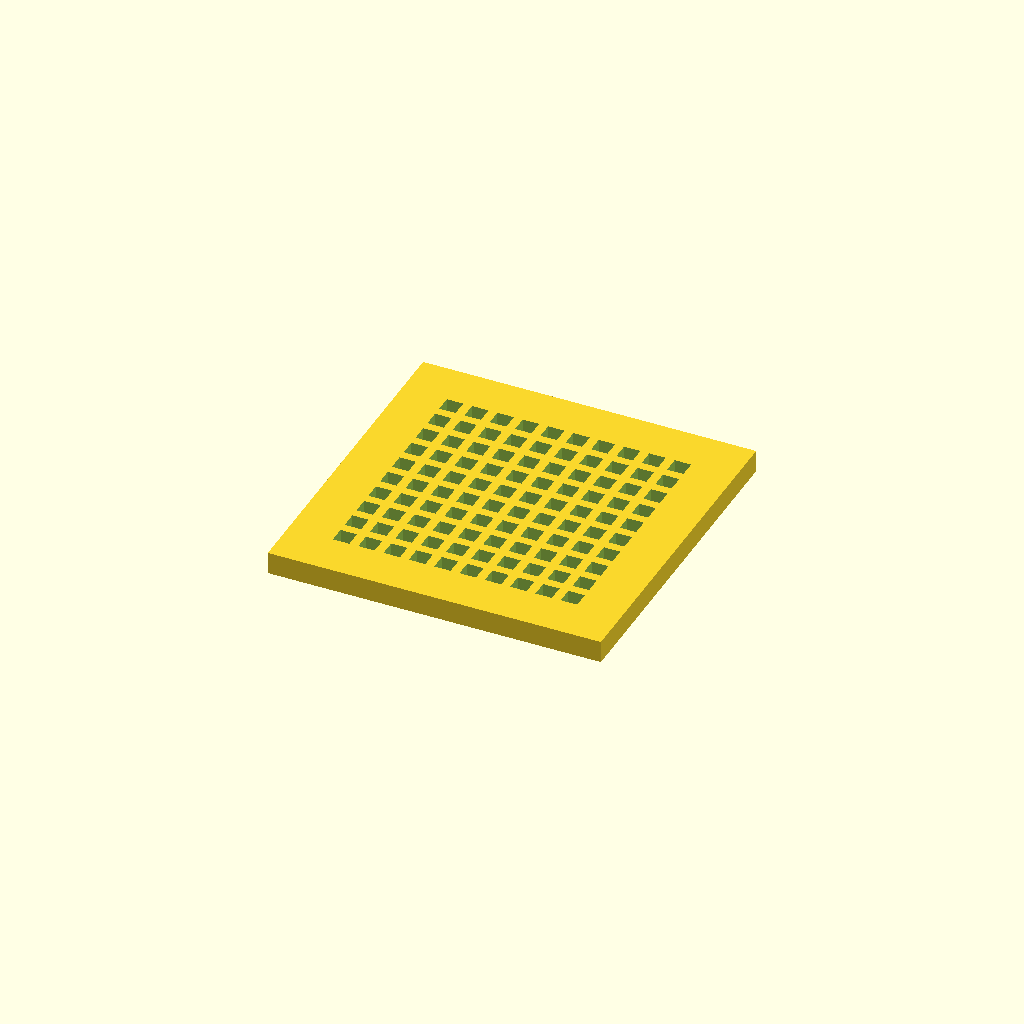
Cell 1: rendered with the file's own defaults.
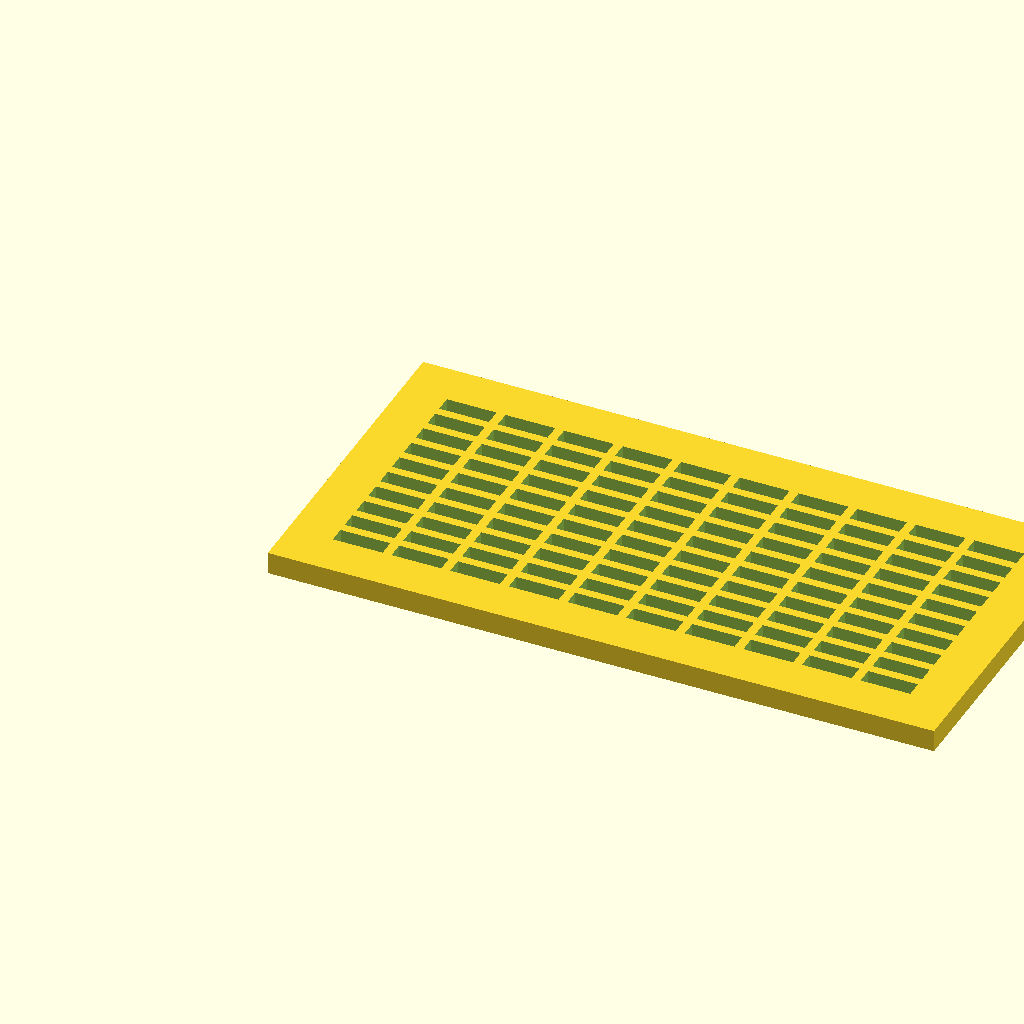
Cell 2: the same model with width = 60.
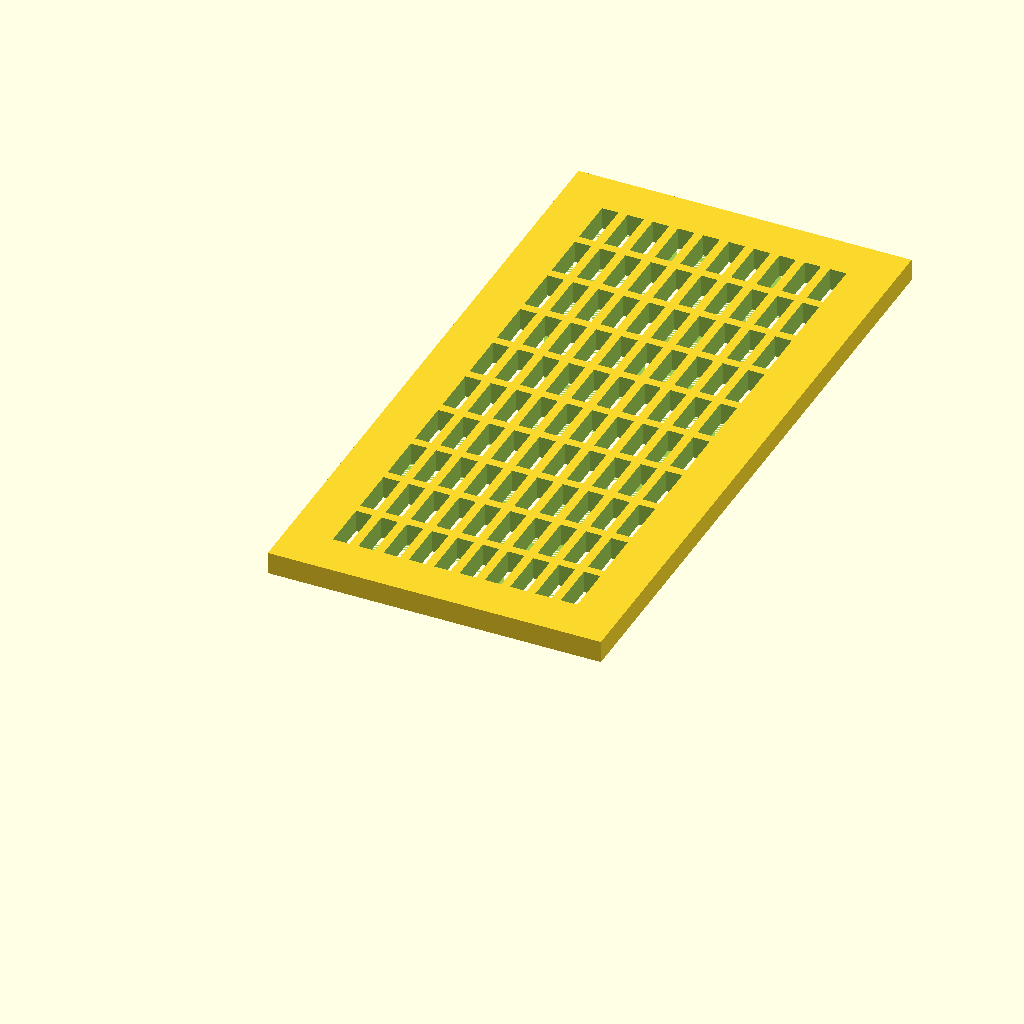
Cell 3: height = 60 (everything else at default).
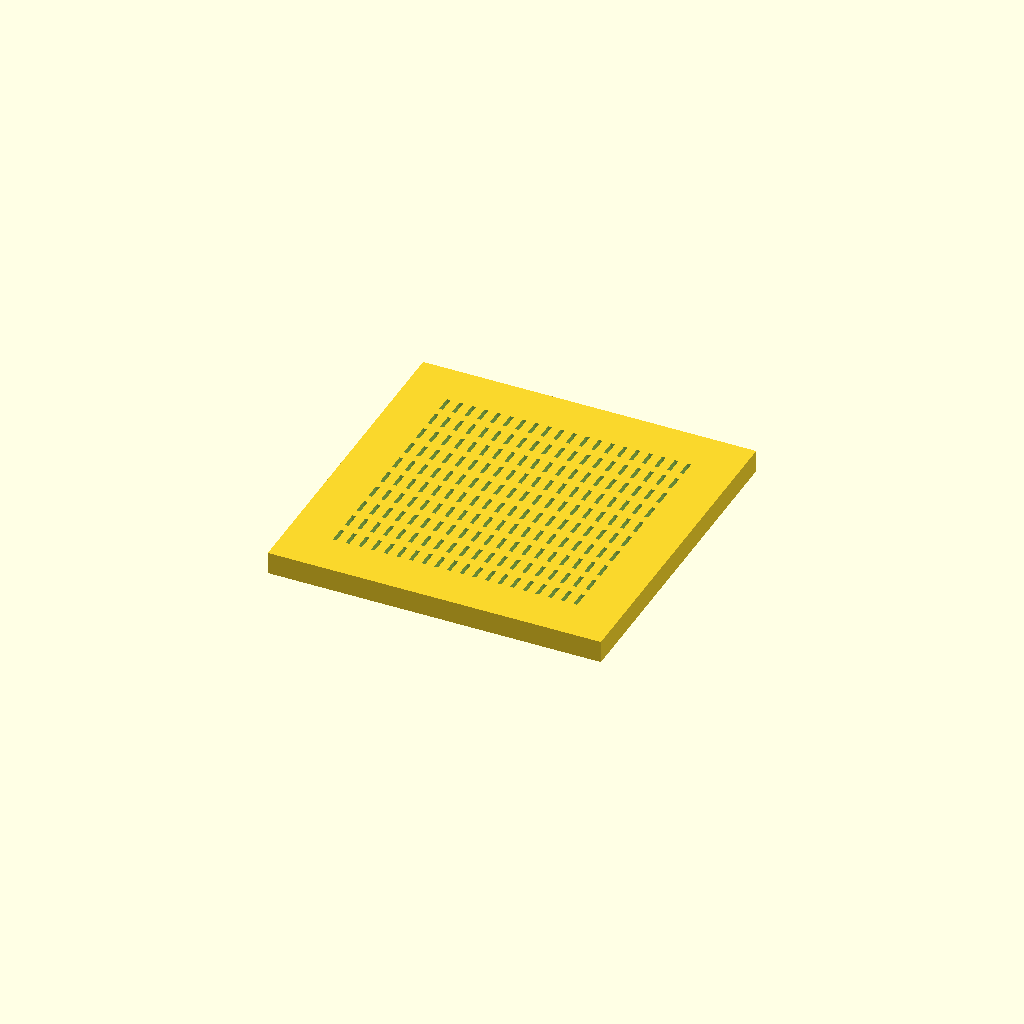
Cell 4: cols = 20 (everything else at default).
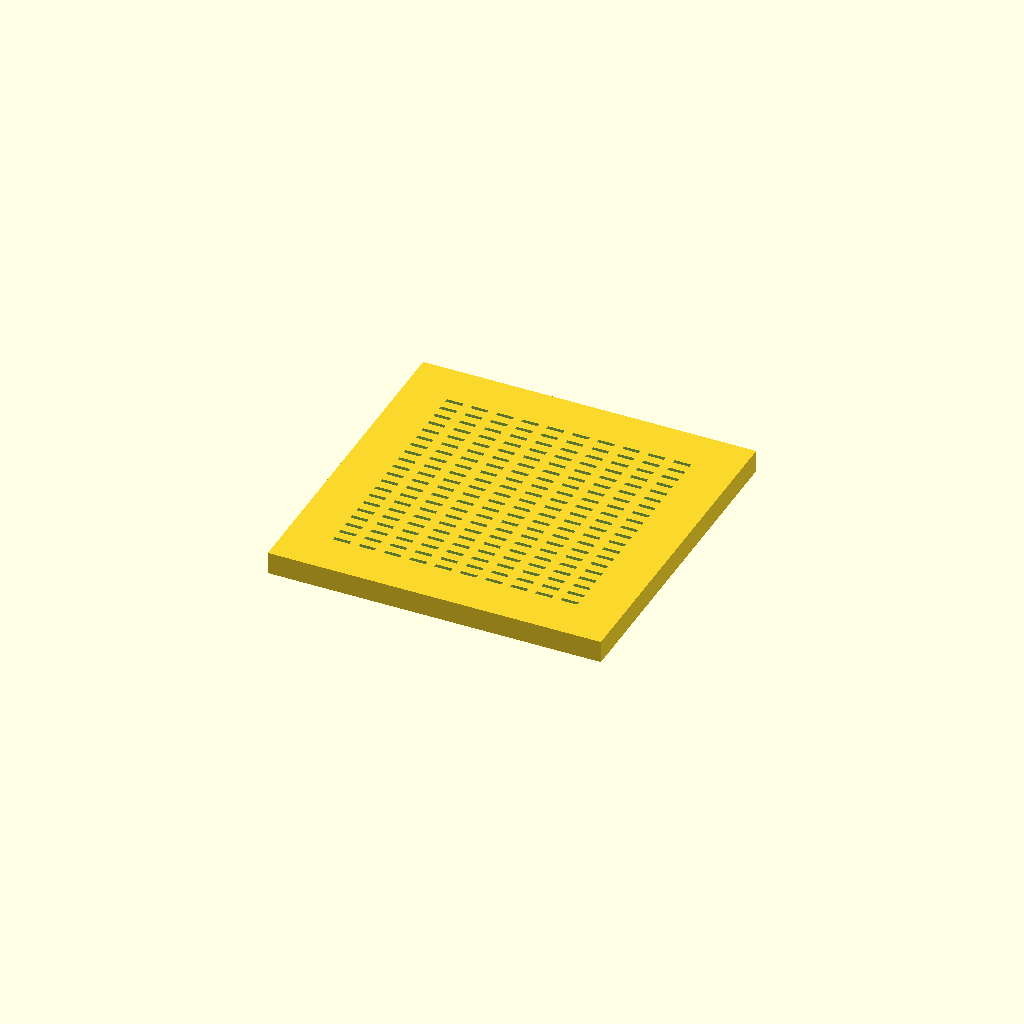
Cell 5: rows = 20 (everything else at default).
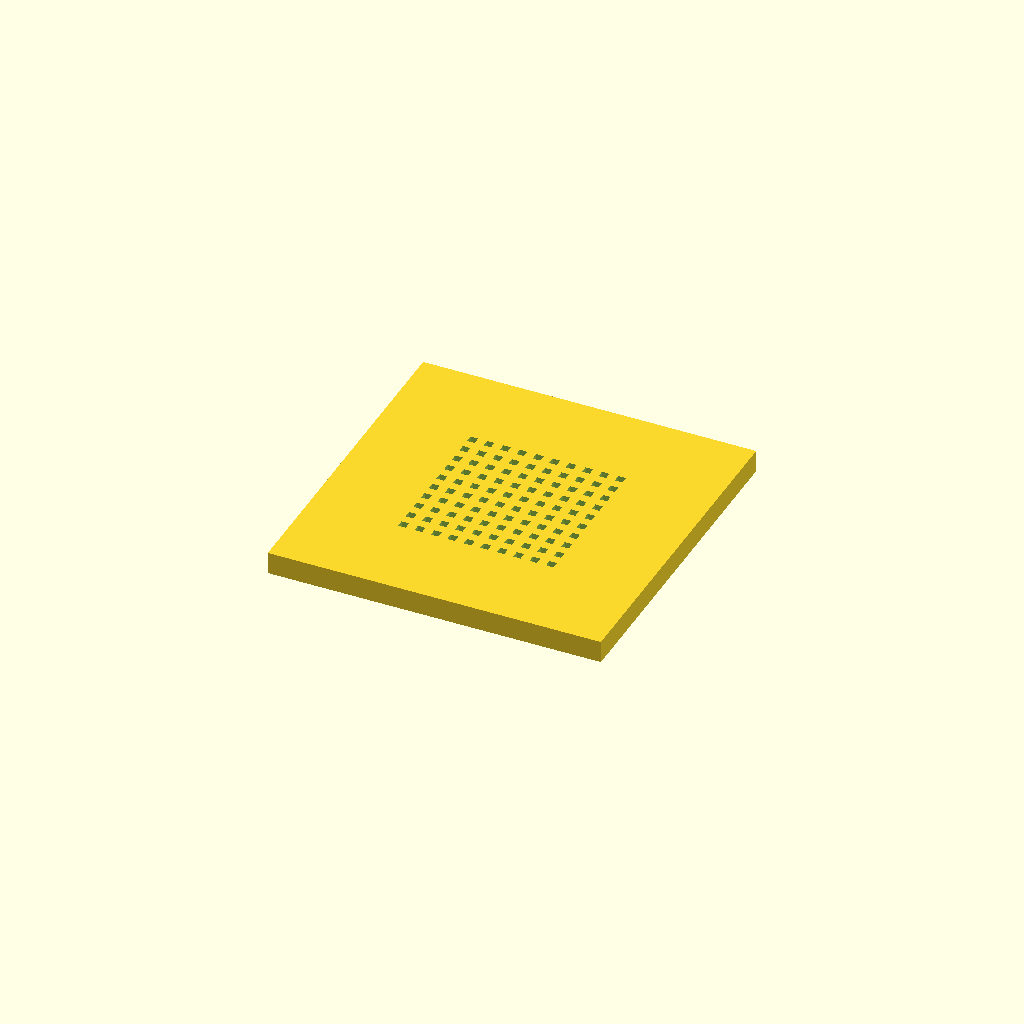
Cell 6: the same model with border = 8.
One fixed orthographic camera (rotation 55°, 0°, 25°; colour scheme Cornfield) for every cell.
Source of the model, scadFiles/843707/1341582.scad:
// Grid

// By Dana Woodman <dana@danawoodman.com>





// Settings

//--------------------------



/* [Global] */



// The width of the exported file.

width = 30;



// The height of the exported file.

height = 30;



// The number of columns to generate.

cols = 10;



// The number of rows to generate.

rows = 10;



// The border around the grids/slats

border = 4;



// The spacing between rows/columns.

spacing = .8;



//thickness

thickness = 2;



/* [Hidden] */



// The magic...

//--------------------------



// Calculated inner width of dispaly area.

innerWidth = (width - (2 * border));

innerHeight = (height - (2 * border));

//echo("innerWidth", innerWidth, "innerHeight", innerHeight);



// Calculate size of the squares.

function dimension(size, divisions) = (size - ((divisions - 1) * spacing)) / divisions;

xWidth = dimension(innerWidth, cols);

yWidth = dimension(innerHeight, rows);

//echo("xWidth", xWidth, "yWidth", yWidth);



function calculate_location(size, index, spacing) = (size + spacing) * index;



eps=.001;

// Subtract the squares from the display area.

difference() {



	// The display area.

	cube(size=[width, height,thickness]);



	// Offset by border size.

	translate([border, border,-eps])



		// Iterate over all the columns.

		for (col = [0 : cols - 1]) {

			

			// Iterate over all the rows.

			for (row = [0 : rows - 1]) {



				// Caclulate position of each square

				translate([

					calculate_location(xWidth, col, spacing), 

					calculate_location(yWidth, row, spacing)

				])

					cube(size=[xWidth, yWidth,2*thickness]);

			}

		}

}
Parameter table extracted from the source (name, type, default, range or options):
width: number, default 30
height: number, default 30
cols: number, default 10
rows: number, default 10
border: number, default 4
spacing: number, default 0.8
thickness: number, default 2
